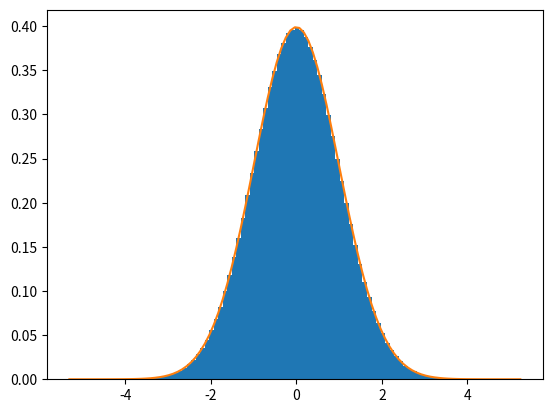

The matplotlib source for this figure:
import matplotlib.pyplot as plt
import numpy as np
from scipy.stats import norm # 정규분포 , normal distribution

mu=0 # 평균값 = 0
sigma=1 # 표준편차 = 1
num_sample=10000000 # 샘플 수 = 1000
s=np.random.normal(mu,sigma,num_sample) # 랜덤 변수들을 생성
# 평균 mu , 표준편차 sigma 인 정규분포를 따르는 랜덤 변수 num_sample 생성
(A,B,C) = plt.hist(s,100,density=True)  #수식없이 pdf를 그리는 방법


plt.plot(B,1/(sigma*np.sqrt(2*np.pi))*np.exp(-((B-mu)**2)/(2*sigma**2)))

#normal pdf 그리기
#PDF=1
print((1/(sigma*np.sqrt(2*np.pi))*np.exp(-((5-mu)**2)/(2*sigma**2))))
#CDF 계산
print(norm.cdf(2)) # 수학적계산
print((np.sum(s<2)/num_sample)) # 실험적 계산


plt.show()